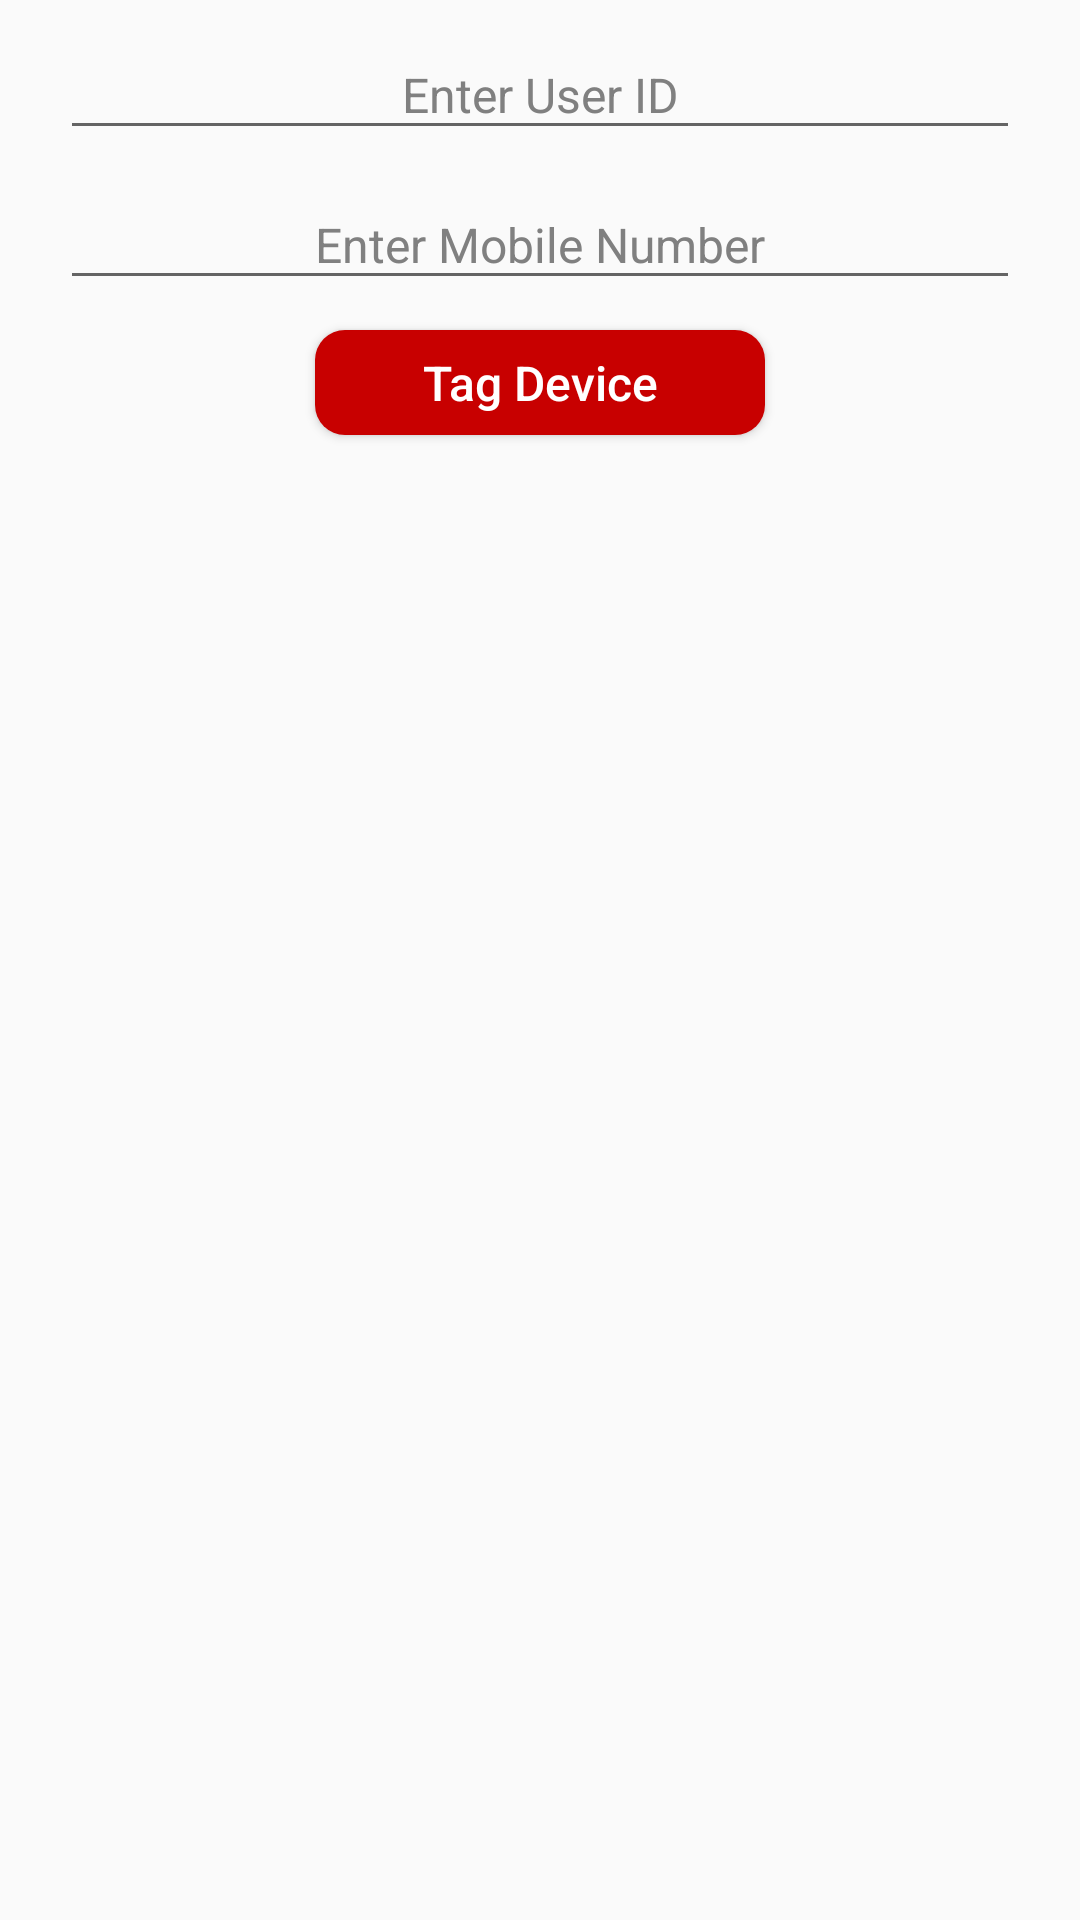

Write the Android layout XML for this screen, with the resource values it uses.
<!-- AndroidManifest.xml: application theme AppTheme -->
<!-- res/layout/tag_device.xml -->
<?xml version="1.0" encoding="utf-8"?>
<android.support.constraint.ConstraintLayout xmlns:android="http://schemas.android.com/apk/res/android"
    android:layout_width="match_parent"
    android:layout_height="match_parent">

    <ScrollView xmlns:android="http://schemas.android.com/apk/res/android"
        android:layout_width="match_parent"
        android:layout_height="match_parent"
        android:fillViewport="true">

        <LinearLayout
            android:layout_width="match_parent"
            android:layout_height="wrap_content"
            android:background="@drawable/bg"
            android:gravity="center_horizontal"
            android:orientation="vertical">

            
            
            
            <EditText
                android:id="@+id/editTextDeviceTaggingUserId"
                android:layout_width="match_parent"
                android:layout_height="@dimen/height_edit_text"
                android:layout_marginLeft="20dp"
                android:layout_marginRight="20dp"
                android:layout_marginTop="@dimen/margin_top"
                android:gravity="center"
                android:hint="@string/hint_edit_text_enter_user_id"
                android:inputType="text"
                android:paddingLeft="5dp"
                android:paddingRight="5dp"
                android:textColor="@color/edit_text_font"
                android:textColorHint="@color/edit_text_hint"
                android:textSize="@dimen/font_size_edit_text" />
            
            
            
            <EditText
                android:id="@+id/editTextDeviceTaggingMobileNumber"
                android:layout_width="match_parent"
                android:layout_height="@dimen/height_edit_text"
                android:layout_marginLeft="20dp"
                android:layout_marginRight="20dp"
                android:layout_marginTop="@dimen/margin_top"
                android:gravity="center"
                android:hint="@string/hint_edit_text_enter_mobile_number"
                android:inputType="phone"
                android:maxLength="11"
                android:paddingLeft="5dp"
                android:paddingRight="5dp"
                android:textColor="@color/edit_text_font"
                android:textColorHint="@color/edit_text_hint"
                android:textSize="@dimen/font_size_edit_text" />
            
            
            
            <Button
                android:id="@+id/btnDeviceTaggingTagDevice"
                android:layout_width="150dp"
                android:layout_height="35dp"
                android:layout_marginTop="@dimen/margin_top"
                android:background="@drawable/btn_border"
                android:text="@string/label_header_tag_device"
                android:textAllCaps="false"
                android:textColor="@color/btn_label"
                android:textSize="16sp" />
            
            
            
            <TextView
                android:id="@+id/textViewDeviceTaggingServerResponse"
                android:layout_width="wrap_content"
                android:layout_height="wrap_content"
                android:layout_gravity="center_horizontal"
                android:layout_marginLeft="20dp"
                android:layout_marginRight="20dp"
                android:layout_marginTop="@dimen/margin_top"
                android:text=""
                android:textColor="@color/text_view_font_error"
                android:textSize="16sp" />

        </LinearLayout>
    </ScrollView>
</android.support.constraint.ConstraintLayout>
<!-- resources referenced by this layout -->
<resources>
  <color name="btn_label">#FFFFFF</color>
  <color name="edit_text_font">#000000</color>
  <color name="edit_text_hint">#808080</color>
  <color name="text_view_font_error">#FF0000</color>
  <dimen name="font_size_edit_text">16sp</dimen>
  <dimen name="height_edit_text">40dp</dimen>
  <dimen name="margin_top">10dp</dimen>
  <!-- drawable btn_border (drawable-hdpi) -->
  <?xml version="1.0" encoding="utf-8"?>
  <shape xmlns:android="http://schemas.android.com/apk/res/android"
      android:shape="rectangle" android:padding="10dp">
      
      <solid android:color="#C80000"/>
      <corners android:radius="10dp"/>
  </shape>
  <string name="hint_edit_text_enter_mobile_number">Enter Mobile Number</string>
  <string name="hint_edit_text_enter_user_id">Enter User ID</string>
  <string name="label_header_tag_device">Tag Device</string>
  <style name="AppTheme" parent="Theme.AppCompat.Light.DarkActionBar">
          
          <item name="colorPrimary">#C80000</item>
          <item name="colorPrimaryDark">#a60101</item>
          <item name="colorAccent">#C80000</item>
      </style>
</resources>
